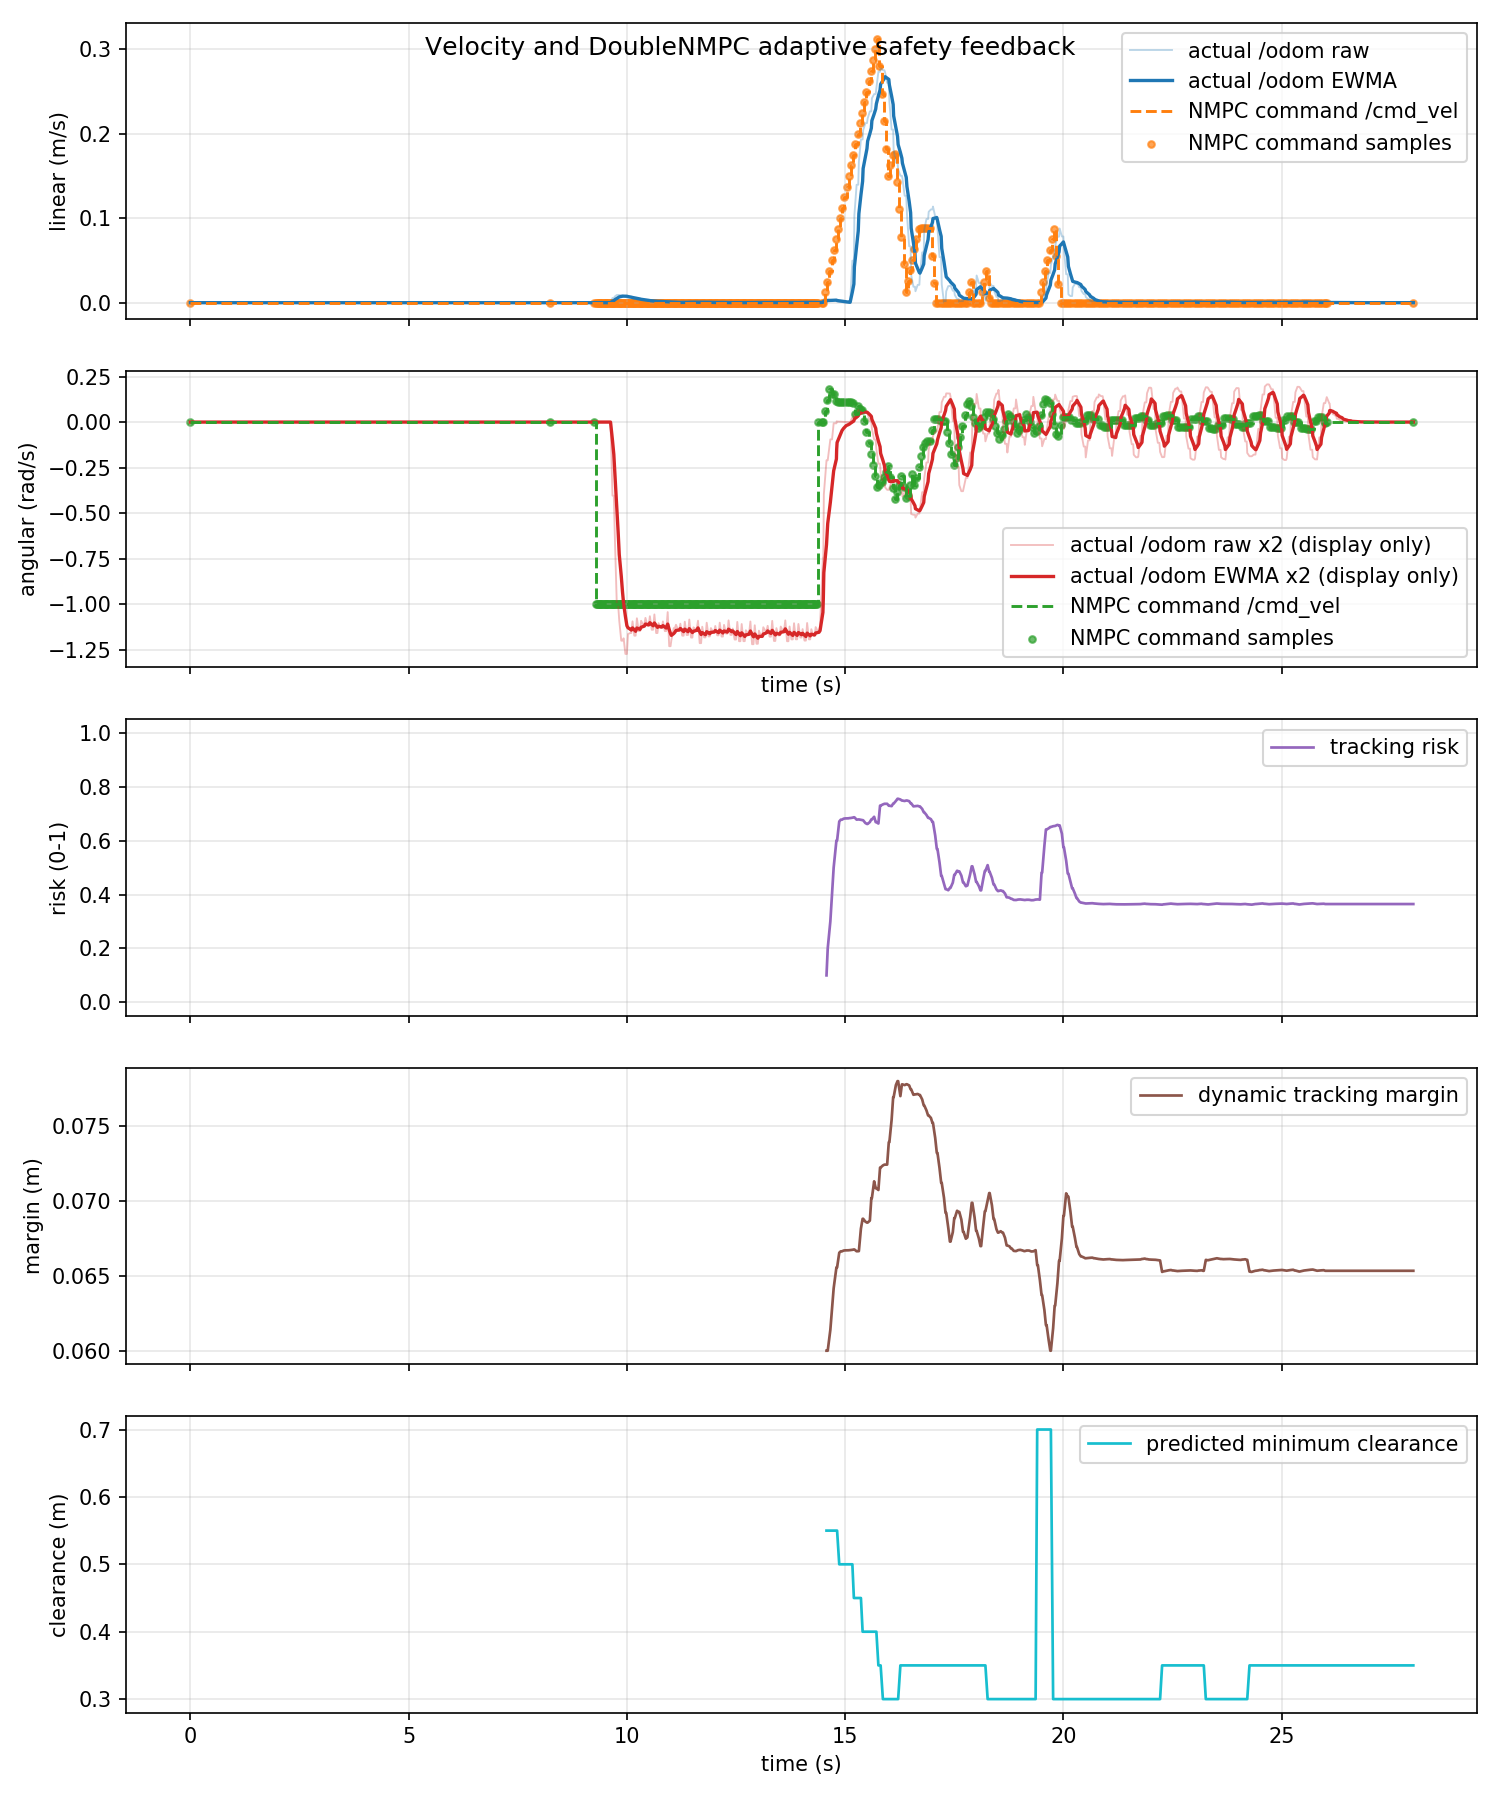

The file beside this chart, header and first rows:
time_s, actual_linear_mps, actual_angular_radps, command_linear_mps, command_angular_radps, command_linear_abs_mps, command_angular_abs_radps, tracking_risk, dynamic_safe_margin_m, predicted_min_clearance_m
0.0, 0.0, 0.0, 0.0, 0.0, 0.0, 0.0, nan, nan, nan
0.01277, 0.0, 0.0, 0.0, 0.0, 0.0, 0.0, nan, nan, nan
0.06902, 0.0, 0.0, 0.0, 0.0, 0.0, 0.0, nan, nan, nan
0.1001, 0.0, 0.0, 0.0, 0.0, 0.0, 0.0, nan, nan, nan
0.1253, 0.0, 0.0, 0.0, 0.0, 0.0, 0.0, nan, nan, nan
0.1654, 0.0, 0.0, 0.0, 0.0, 0.0, 0.0, nan, nan, nan
0.2001, 0.0, 0.0, 0.0, 0.0, 0.0, 0.0, nan, nan, nan
0.2461, 0.0, 0.0, 0.0, 0.0, 0.0, 0.0, nan, nan, nan
0.263, 0.0, 0.0, 0.0, 0.0, 0.0, 0.0, nan, nan, nan
0.2999, 0.0, 0.0, 0.0, 0.0, 0.0, 0.0, nan, nan, nan
0.3142, 0.0, 0.0, 0.0, 0.0, 0.0, 0.0, nan, nan, nan
0.3895, 0.0, 0.0, 0.0, 0.0, 0.0, 0.0, nan, nan, nan
0.4001, 0.0, 0.0, 0.0, 0.0, 0.0, 0.0, nan, nan, nan
0.4211, 0.0, 0.0, 0.0, 0.0, 0.0, 0.0, nan, nan, nan
0.4654, 0.0, 0.0, 0.0, 0.0, 0.0, 0.0, nan, nan, nan
0.5001, 0.0, 0.0, 0.0, 0.0, 0.0, 0.0, nan, nan, nan
0.5209, 0.0, 0.0, 0.0, 0.0, 0.0, 0.0, nan, nan, nan
0.5807, 0.0, 0.0, 0.0, 0.0, 0.0, 0.0, nan, nan, nan
0.6001, 0.0, 0.0, 0.0, 0.0, 0.0, 0.0, nan, nan, nan
0.6129, 0.0, 0.0, 0.0, 0.0, 0.0, 0.0, nan, nan, nan
0.6851, 0.0, 0.0, 0.0, 0.0, 0.0, 0.0, nan, nan, nan
0.7, 0.0, 0.0, 0.0, 0.0, 0.0, 0.0, nan, nan, nan
0.7344, 0.0, 0.0, 0.0, 0.0, 0.0, 0.0, nan, nan, nan
0.7656, 0.0, 0.0, 0.0, 0.0, 0.0, 0.0, nan, nan, nan
0.8, 0.0, 0.0, 0.0, 0.0, 0.0, 0.0, nan, nan, nan
0.839, 0.0, 0.0, 0.0, 0.0, 0.0, 0.0, nan, nan, nan
0.8819, 0.0, 0.0, 0.0, 0.0, 0.0, 0.0, nan, nan, nan
0.9, 0.0, 0.0, 0.0, 0.0, 0.0, 0.0, nan, nan, nan
0.9113, 0.0, 0.0, 0.0, 0.0, 0.0, 0.0, nan, nan, nan
0.9768, 0.0, 0.0, 0.0, 0.0, 0.0, 0.0, nan, nan, nan
1.001, 0.0, 0.0, 0.0, 0.0, 0.0, 0.0, nan, nan, nan
1.046, 0.0, 0.0, 0.0, 0.0, 0.0, 0.0, nan, nan, nan
1.061, 0.0, 0.0, 0.0, 0.0, 0.0, 0.0, nan, nan, nan
1.1, 0.0, 0.0, 0.0, 0.0, 0.0, 0.0, nan, nan, nan
1.114, 0.0, 0.0, 0.0, 0.0, 0.0, 0.0, nan, nan, nan
1.17, 0.0, 0.0, 0.0, 0.0, 0.0, 0.0, nan, nan, nan
1.2, 0.0, 0.0, 0.0, 0.0, 0.0, 0.0, nan, nan, nan
1.236, 0.0, 0.0, 0.0, 0.0, 0.0, 0.0, nan, nan, nan
1.263, 0.0, 0.0, 0.0, 0.0, 0.0, 0.0, nan, nan, nan
1.3, 0.0, 0.0, 0.0, 0.0, 0.0, 0.0, nan, nan, nan
1.321, 0.0, 0.0, 0.0, 0.0, 0.0, 0.0, nan, nan, nan
1.398, 0.0, 0.0, 0.0, 0.0, 0.0, 0.0, nan, nan, nan
1.4, 0.0, 0.0, 0.0, 0.0, 0.0, 0.0, nan, nan, nan
1.413, 0.0, 0.0, 0.0, 0.0, 0.0, 0.0, nan, nan, nan
1.467, 0.0, 0.0, 0.0, 0.0, 0.0, 0.0, nan, nan, nan
1.5, 0.0, 0.0, 0.0, 0.0, 0.0, 0.0, nan, nan, nan
1.525, 0.0, 0.0, 0.0, 0.0, 0.0, 0.0, nan, nan, nan
1.561, 0.0, 0.0, 0.0, 0.0, 0.0, 0.0, nan, nan, nan
1.6, 0.0, 0.0, 0.0, 0.0, 0.0, 0.0, nan, nan, nan
1.621, 0.0, 0.0, 0.0, 0.0, 0.0, 0.0, nan, nan, nan
1.666, 0.0, 0.0, 0.0, 0.0, 0.0, 0.0, nan, nan, nan
1.7, 0.0, 0.0, 0.0, 0.0, 0.0, 0.0, nan, nan, nan
1.711, 0.0, 0.0, 0.0, 0.0, 0.0, 0.0, nan, nan, nan
1.769, 0.0, 0.0, 0.0, 0.0, 0.0, 0.0, nan, nan, nan
1.8, 0.0, 0.0, 0.0, 0.0, 0.0, 0.0, nan, nan, nan
1.829, 0.0, 0.0, 0.0, 0.0, 0.0, 0.0, nan, nan, nan
1.866, 0.0, 0.0, 0.0, 0.0, 0.0, 0.0, nan, nan, nan
1.9, 0.0, 0.0, 0.0, 0.0, 0.0, 0.0, nan, nan, nan
1.917, 0.0, 0.0, 0.0, 0.0, 0.0, 0.0, nan, nan, nan
1.993, 0.0, 0.0, 0.0, 0.0, 0.0, 0.0, nan, nan, nan
... 780 more rows
